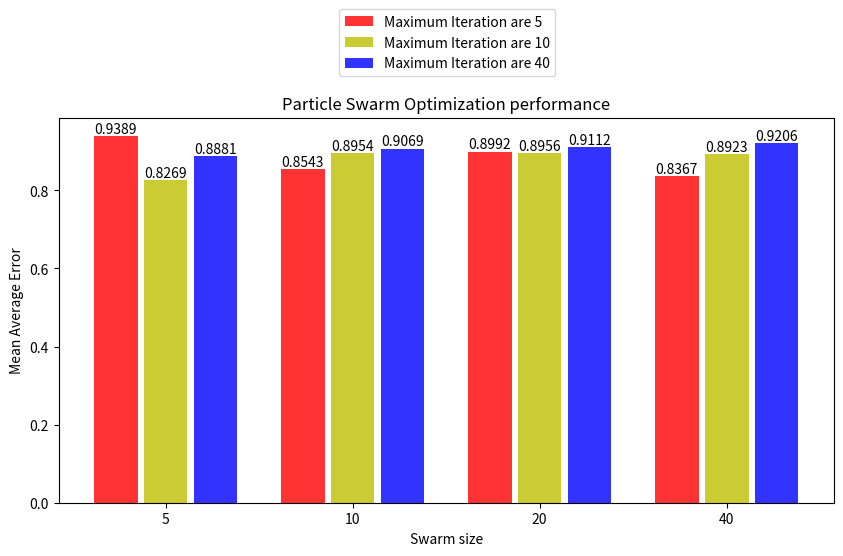
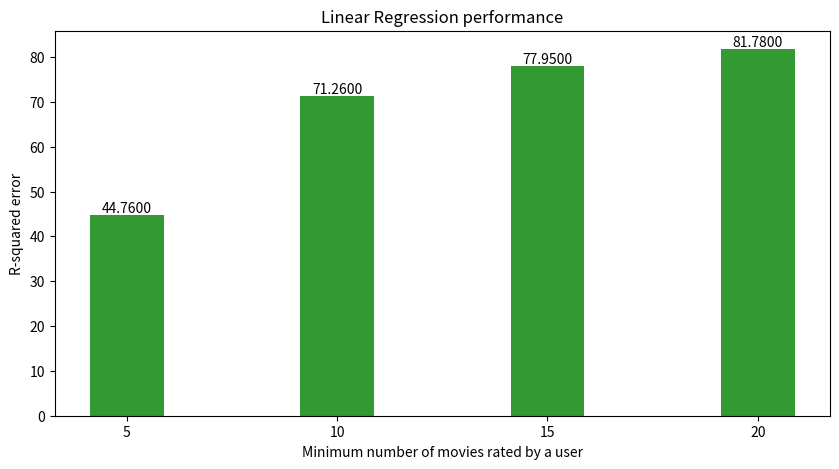
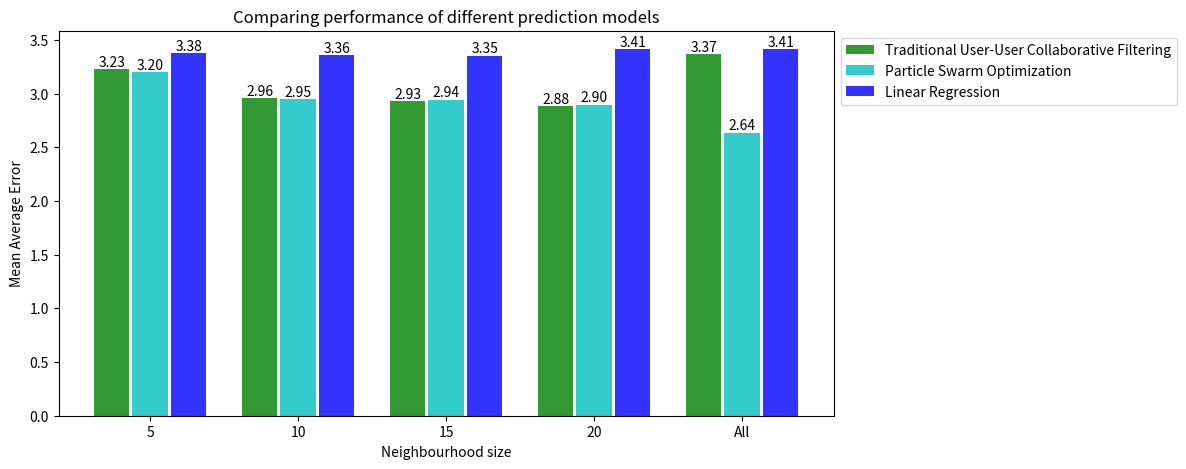

Reproduce these figures in Python, in order.
import numpy as np
import matplotlib.pyplot as plt
import matplotlib

# PSO performance
n_groups = 4
iteration_5 = (0.9389,0.8543,0.8992,0.8367)
iteration_10 = (0.8269,0.8954,0.8956,0.8923)
iteration_40 = (0.8881,0.9069,0.9112,0.9206)
 
# create plot
fig, ax = plt.subplots(figsize=(10, 5))
index = np.arange(0,12,3)
print("index=",index)
bar_width = 0.7
opacity = 0.8
 
rects1 = plt.bar(index, iteration_5, bar_width,
                 alpha=opacity,
                 color='r',
                 label='Maximum Iteration are 5')
 
rects2 = plt.bar(index + bar_width+0.1, iteration_10, bar_width,
                 alpha=opacity,
                 color='y',
                 label='Maximum Iteration are 10')

rects3 = plt.bar(index + bar_width + bar_width+0.2, iteration_40, bar_width,
                 alpha=opacity,
                 color='b',
                 label='Maximum Iteration are 40')

plt.xlabel('Swarm size')
plt.ylabel('Mean Average Error')
plt.title('Particle Swarm Optimization performance')
plt.xticks(index + bar_width + 0.1, ('5', '10', '20', '40'))
plt.legend( bbox_to_anchor=(0.65,1.3))
 
def autolabel(rects):
    """
    Attach a text label above each bar displaying its height
    """
    for rect in rects:
        height = rect.get_height()
        ax.text(rect.get_x() + rect.get_width()/2., 1.0*height,
                '%.4f' % height,
                ha='center', va='bottom')

autolabel(rects1)
autolabel(rects2)
autolabel(rects3)
plt.show()

# Linear Regression performance
# PSO performance
n_groups = 4
iteration_5 = (44.76,71.26,77.95,81.78)
 
# create plot
fig, ax = plt.subplots(figsize=(10, 5))
index = np.arange(0,4,1)
print("index=",index)
bar_width = 0.35
opacity = 0.8
 
rects1 = plt.bar(index, iteration_5, bar_width,
                 alpha=opacity,
                 color='g')

plt.xlabel('Minimum number of movies rated by a user')
plt.ylabel('R-squared error')
plt.title('Linear Regression performance')
plt.xticks(index, ('5', '10', '15', '20'))
# plt.legend( bbox_to_anchor=(1.0,1.0))
 
def autolabel(rects):
    """
    Attach a text label above each bar displaying its height
    """
    for rect in rects:
        height = rect.get_height()
        ax.text(rect.get_x() + rect.get_width()/2., 1.0*height,
                '%.4f' % height,
                ha='center', va='bottom')

autolabel(rects1)
plt.show()

# Comparing performance of all algorithms
n_groups = 4
traditional_UUCF = (3.228,2.9582,2.9282,2.8825,3.3679)
pso = (3.2012,2.9497,2.9442,2.897,2.6359)
linear_regression = (3.3763,3.3587,3.3541,3.4146,3.41399)
 
# create plot
fig, ax = plt.subplots(figsize=(10, 5))
index = np.arange(0,25,5)
print("index=",index)
bar_width = 1.2
opacity = 0.8
 
rects1 = plt.bar(index, traditional_UUCF, bar_width,
                 alpha=opacity,
                 color='g',
                 label='Traditional User-User Collaborative Filtering')
 
rects2 = plt.bar(index + bar_width+0.1, pso, bar_width,
                 alpha=opacity,
                 color='c',
                 label='Particle Swarm Optimization')

rects3 = plt.bar(index + bar_width + bar_width+0.2, linear_regression, bar_width,
                 alpha=opacity,
                 color='b',
                 label='Linear Regression')

plt.xlabel('Neighbourhood size')
plt.ylabel('Mean Average Error')
plt.title('Comparing performance of different prediction models')
plt.xticks(index + bar_width + 0.1, ('5', '10', '15', '20','All'))
plt.legend( bbox_to_anchor=(1.0,1.0))
 
def autolabel(rects):
    """
    Attach a text label above each bar displaying its height
    """
    for rect in rects:
        height = rect.get_height()
        ax.text(rect.get_x() + rect.get_width()/2., 1.0*height,
                '%.2f' % height,
                ha='center', va='bottom')

autolabel(rects1)
autolabel(rects2)
autolabel(rects3)
plt.show()

